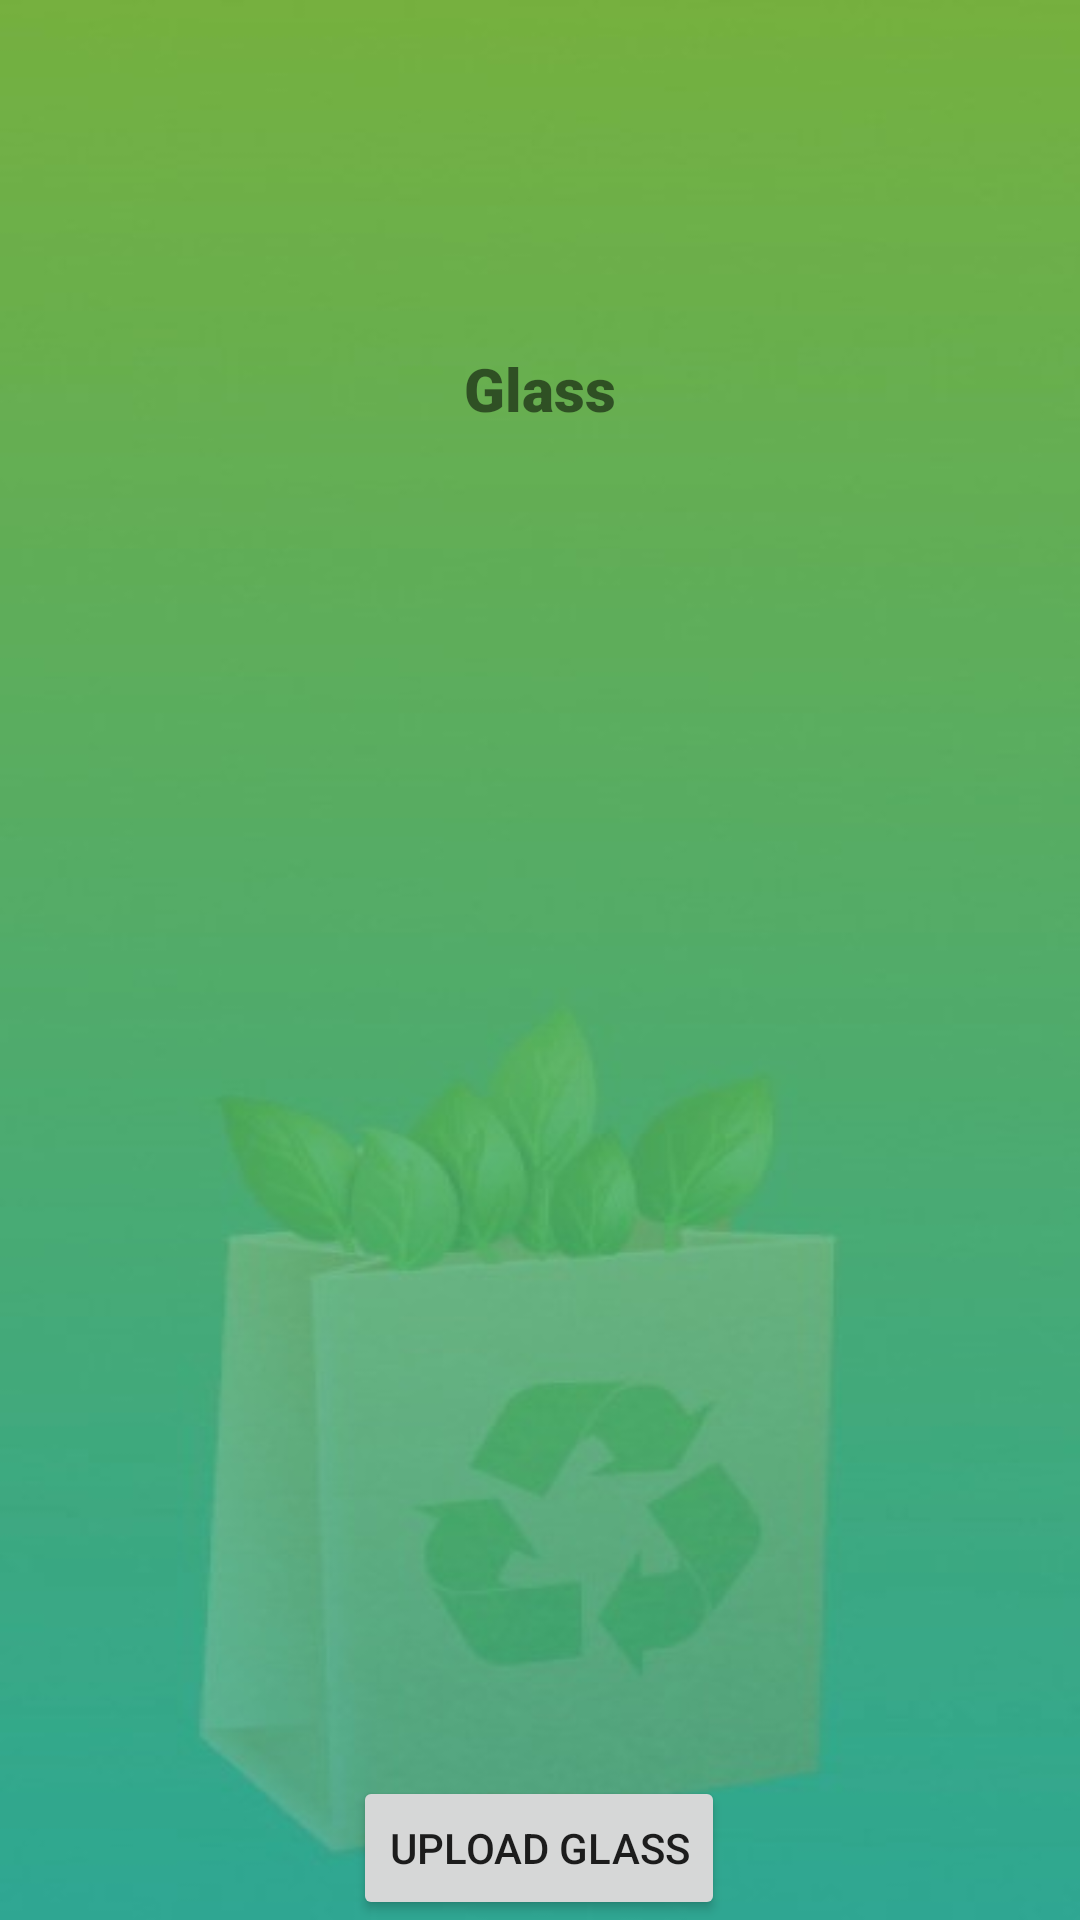

Here is an Android app screen rendered from its layout file. Give the layout XML and the strings, colors and styles it references.
<!-- AndroidManifest.xml: activity theme DemoTheme -->
<!-- res/layout/activity_glass.xml -->
<?xml version="1.0" encoding="utf-8"?>
<androidx.constraintlayout.widget.ConstraintLayout xmlns:android="http://schemas.android.com/apk/res/android"
    xmlns:app="http://schemas.android.com/apk/res-auto"
    xmlns:tools="http://schemas.android.com/tools"
    android:layout_width="match_parent"
    android:layout_height="match_parent"
    android:background="@drawable/homebg"
    tools:context=".GlassActivity">

    <ImageView
        android:id="@+id/imageView"
        android:layout_width="wrap_content"
        android:layout_height="wrap_content"
        android:layout_marginTop="8dp"
        android:layout_marginEnd="16dp"
        android:onClick="help"
        app:layout_constraintEnd_toStartOf="@+id/imageView2"
        app:layout_constraintTop_toTopOf="parent"
        app:srcCompat="@drawable/frame17" />

    <ImageView
        android:id="@+id/imageView2"
        android:layout_width="wrap_content"
        android:layout_height="wrap_content"
        android:layout_marginTop="8dp"
        android:layout_marginEnd="16dp"
        android:onClick="collections"
        app:layout_constraintEnd_toStartOf="@+id/imageView3"
        app:layout_constraintTop_toTopOf="parent"
        app:srcCompat="@drawable/frame16" />

    <ImageView
        android:id="@+id/imageView3"
        android:layout_width="wrap_content"
        android:layout_height="wrap_content"
        android:layout_marginTop="8dp"
        android:layout_marginEnd="16dp"
        android:onClick="msgcenter"
        app:layout_constraintEnd_toEndOf="parent"
        app:layout_constraintTop_toTopOf="parent"
        app:srcCompat="@drawable/frame15" />

    <ImageView
        android:id="@+id/plastic"
        android:layout_width="wrap_content"
        android:layout_height="wrap_content"
        android:layout_marginTop="100dp"
        app:layout_constraintEnd_toEndOf="parent"
        app:layout_constraintStart_toStartOf="parent"
        app:layout_constraintTop_toBottomOf="@+id/imageView"
        app:srcCompat="@drawable/glass" />

    <TextView
        android:id="@+id/textView11"
        android:layout_width="wrap_content"
        android:layout_height="wrap_content"
        android:layout_marginTop="8dp"
        android:fontFamily="sans-serif-black"
        android:text="Glass"
        android:textSize="20sp"
        app:layout_constraintEnd_toEndOf="parent"
        app:layout_constraintStart_toStartOf="parent"
        app:layout_constraintTop_toBottomOf="@+id/plastic" />

    <Button
        android:id="@+id/upload_glass"
        android:layout_width="wrap_content"
        android:layout_height="wrap_content"
        android:text="Upload Glass"
        app:layout_constraintBottom_toBottomOf="parent"
        app:layout_constraintEnd_toEndOf="parent"
        app:layout_constraintHorizontal_bias="0.498"
        app:layout_constraintStart_toStartOf="parent" />

    <ScrollView
        android:layout_width="410dp"
        android:layout_height="384dp"
        app:layout_constraintBottom_toTopOf="@+id/upload_glass"
        app:layout_constraintEnd_toEndOf="parent"
        app:layout_constraintStart_toStartOf="parent"
        app:layout_constraintTop_toBottomOf="@+id/textView11">

        <LinearLayout
            android:id="@+id/scrollViewLayout1"
            android:layout_width="match_parent"
            android:layout_height="wrap_content"
            android:orientation="vertical"
            android:visibility="visible">
            
        </LinearLayout>
    </ScrollView>

</androidx.constraintlayout.widget.ConstraintLayout>
<!-- resources referenced by this layout -->
<resources>
  <!-- drawable frame15: png bitmap (drawable, 1392 bytes) -->
  <!-- drawable glass (drawable) -->
  <vector xmlns:android="http://schemas.android.com/apk/res/android"
      android:width="30dp"
      android:height="30dp"
      android:viewportWidth="512"
      android:viewportHeight="512">
  
      <path
          android:fillColor="#000000"
          android:pathData="M116.4,18.1c-4.7,2.3 -8.4,7.2 -18.7,24.6 -25.1,42.5 -42.8,95.1 -47.3,140.5l-0.6,6.8 10,-0c22,-0 35.3,3.6 53,14.4 14.8,9.1 18.6,10.6 26.7,10.6 8,-0 13.9,-2.2 24.3,-8.8 20,-12.8 29,-15.5 51.7,-15.5 13.1,-0 17.4,0.4 23.6,2.1 8.7,2.3 18.5,7 29,13.8 9.7,6.3 15.5,8.4 23.3,8.4 8.3,-0 12.4,-1.5 24.2,-9.1 17.4,-11 27.9,-14.6 45.7,-15.6 20.1,-1.1 35,2.8 53.5,13.9 17.5,10.6 17.9,10.8 30.9,10.8l11.2,-0 0.6,-4.4c0.9,-6 -1.1,-32.4 -3.5,-47 -7.7,-45.9 -28.6,-98.4 -54.1,-136.2 -3.6,-5.4 -5.9,-7.7 -9.2,-9.3l-4.3,-2.1 -133,-0c-132,-0 -132.9,-0 -137,2.1z"
          android:strokeColor="#00000000" />
  
      <path
          android:fillColor="#000000"
          android:pathData="M50.4,224.6c1.3,12.1 5.4,30.6 9.6,42.8 20.9,60.7 71.4,105.1 138.7,122l8.8,2.2 0.3,24.2 0.2,24.2 44.5,-0 44.5,-0 0,-24 0,-24 2.8,-0.6c44.7,-9.9 79.2,-28.6 107.3,-58.2 20.5,-21.6 35.9,-48.9 43.4,-76.8 1.4,-5.4 2.8,-10.6 3.1,-11.5 0.4,-1.5 -1.1,-1.7 -12.8,-2.1 -16.1,-0.6 -19.9,-1.9 -35.3,-11.8 -12.6,-8.2 -19,-10.8 -30.2,-12.3 -9.8,-1.3 -21.7,-0 -30.3,3.2 -3,1.2 -10.4,5.2 -16.4,9.1 -6,3.8 -13.4,7.9 -16.5,9 -12.2,4.6 -29,4.6 -41.4,-0 -3,-1.1 -10.4,-5.1 -16.3,-8.8 -13.3,-8.3 -18.7,-10.6 -28.4,-12.2 -16.9,-2.8 -32.9,1.1 -49,12 -13.9,9.4 -23.5,12.5 -38.5,12.3 -13,-0.2 -20.3,-2.5 -32.5,-10.4 -18.7,-12 -24.1,-13.8 -42.9,-14.6l-13.4,-0.6 0.7,6.9z"
          android:strokeColor="#00000000" />
  
      <path
          android:fillColor="#000000"
          android:pathData="M163.3,470c-6.7,4.1 -8.5,14.2 -3.6,20.1 5.2,6.1 1.3,5.9 94,5.9 82.3,-0 84.8,-0.1 88.8,-2 5.1,-2.5 7.8,-7 7.7,-12.7 0,-5.1 -2.1,-8.6 -6.5,-11.3 -3.1,-1.9 -5.7,-2 -90.2,-2 -84.5,-0 -87.1,0.1 -90.2,2z"
          android:strokeColor="#00000000" />
  
  </vector>
  <!-- drawable homebg: jpeg bitmap (drawable, 34765 bytes) -->
  <style name="DemoTheme" parent="Theme.AppCompat.Light.NoActionBar">
          <item name="colorPrimary">@color/green</item>
          <item name="colorPrimaryDark">@color/green</item>
          <item name="colorAccent">@color/green</item>
      </style>
  <color name="green">#28A37A</color>
</resources>
